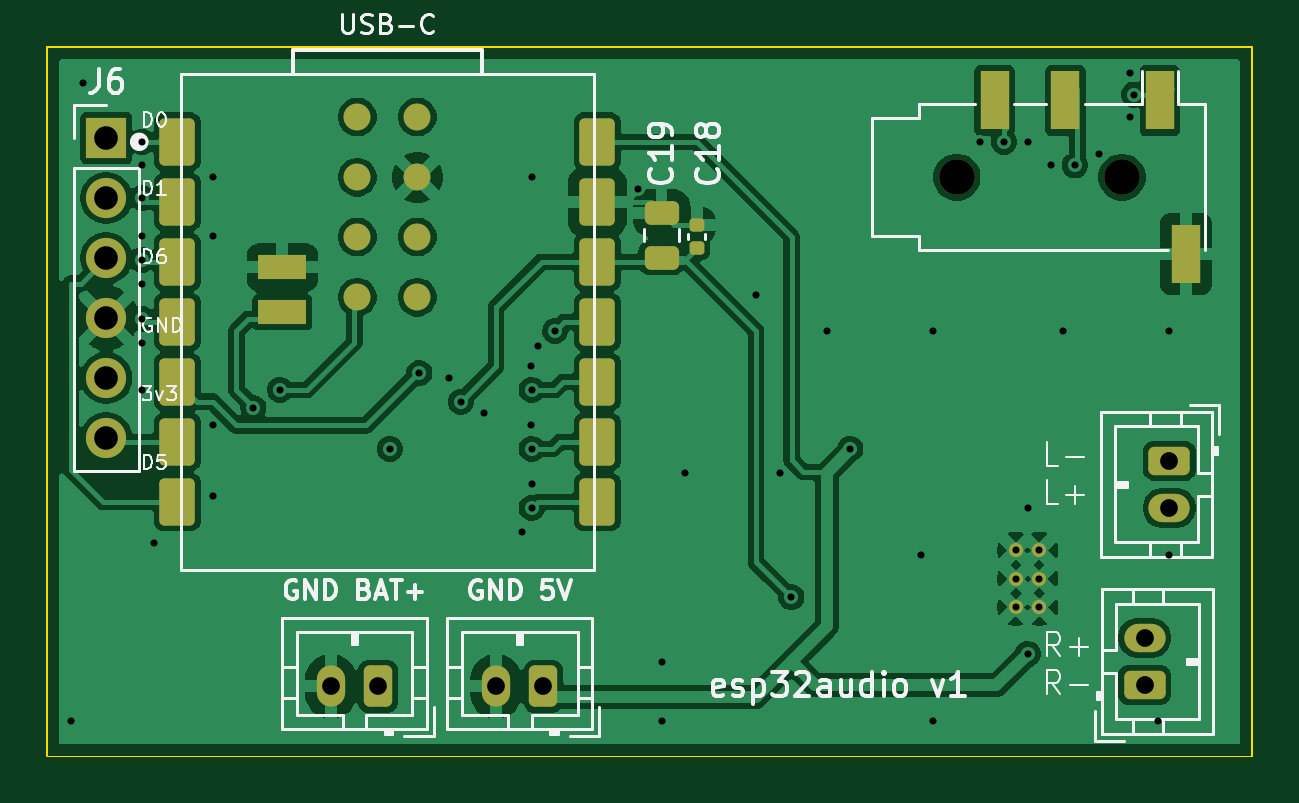
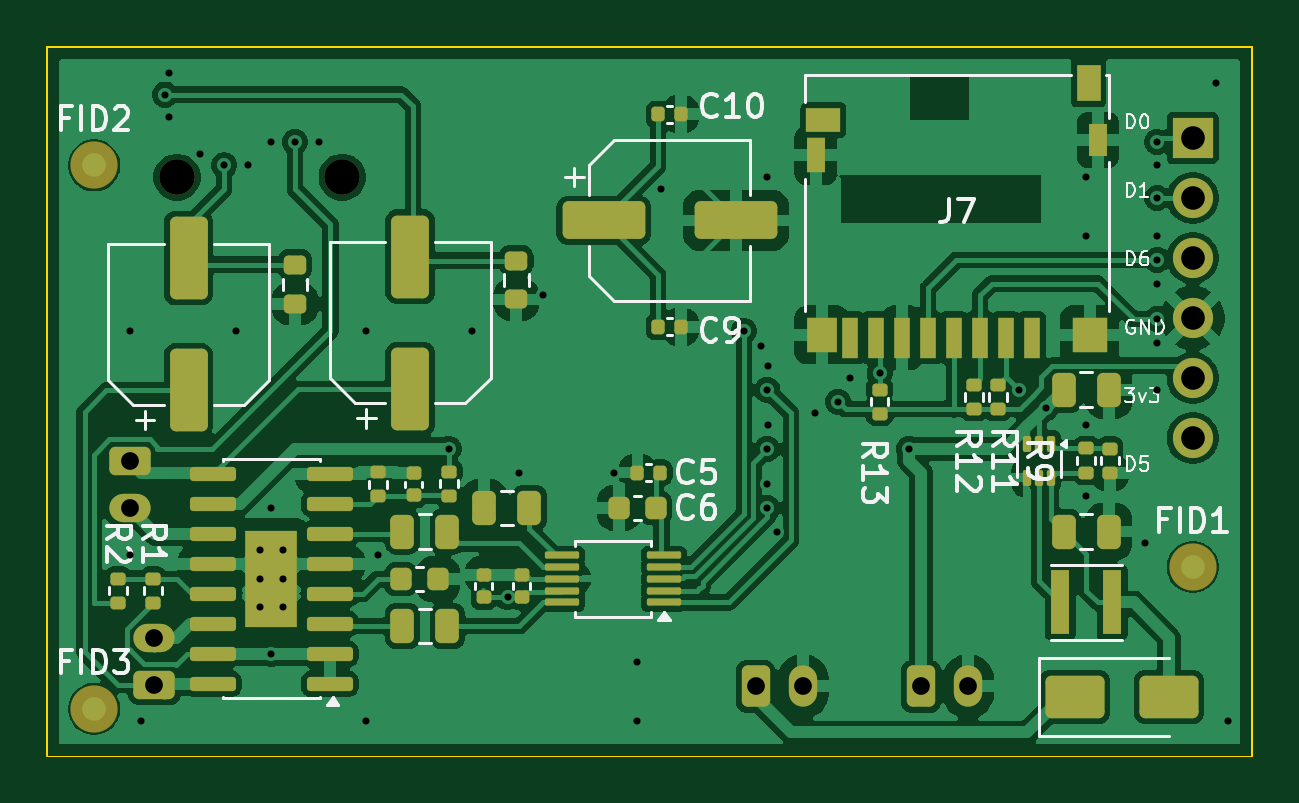
Circuit board: 10 layer files. Board 51.0 x 30.0 mm.
- bottom_copper: esp32audio-B_Cu.gbr (147350 bytes)
- bottom_mask: esp32audio-B_Mask.gbr (7554 bytes)
- paste: esp32audio-B_Paste.gbr (6225 bytes)
- bottom_silk: esp32audio-B_Silkscreen.gbr (32298 bytes)
- outline: esp32audio-Edge_Cuts.gbr (734 bytes)
- top_copper: esp32audio-F_Cu.gbr (98061 bytes)
- top_mask: esp32audio-F_Mask.gbr (3419 bytes)
- paste: esp32audio-F_Paste.gbr (2258 bytes)
- top_silk: esp32audio-F_Silkscreen.gbr (35975 bytes)
- drill: esp32audio.drl (1581 bytes)

=== bottom_copper: esp32audio-B_Cu.gbr (147350 bytes, source omitted) ===
=== bottom_mask: esp32audio-B_Mask.gbr (7554 bytes, source omitted) ===
=== paste: esp32audio-B_Paste.gbr (6225 bytes, source omitted) ===
=== bottom_silk: esp32audio-B_Silkscreen.gbr (32298 bytes, source omitted) ===
=== outline: esp32audio-Edge_Cuts.gbr ===
%TF.GenerationSoftware,KiCad,Pcbnew,10.0.3*%
%TF.CreationDate,2026-06-20T10:20:26+02:00*%
%TF.ProjectId,esp32audio,65737033-3261-4756-9469-6f2e6b696361,rev?*%
%TF.SameCoordinates,Original*%
%TF.FileFunction,Profile,NP*%
%FSLAX46Y46*%
G04 Gerber Fmt 4.6, Leading zero omitted, Abs format (unit mm)*
G04 Created by KiCad (PCBNEW 10.0.3) date 2026-06-20 10:20:26*
%MOMM*%
%LPD*%
G01*
G04 APERTURE LIST*
%TA.AperFunction,Profile*%
%ADD10C,0.100000*%
%TD*%
%TA.AperFunction,Profile*%
%ADD11C,0.050000*%
%TD*%
G04 APERTURE END LIST*
D10*
X24000000Y-15000000D02*
X75000000Y-15000000D01*
X24000000Y-45000000D02*
X24000003Y-15000000D01*
X75000000Y-15000000D02*
X75000000Y-45000000D01*
D11*
X75000000Y-45000000D02*
X24000000Y-45000000D01*
M02*

=== top_copper: esp32audio-F_Cu.gbr (98061 bytes, source omitted) ===
=== top_mask: esp32audio-F_Mask.gbr (3419 bytes, source withheld) ===
=== paste: esp32audio-F_Paste.gbr (2258 bytes, source withheld) ===
=== top_silk: esp32audio-F_Silkscreen.gbr (35975 bytes, source omitted) ===
=== drill: esp32audio.drl ===
M48
; DRILL file KiCad 10.0.3 date 2026-06-20T10:20:48
; FORMAT={-:-/ absolute / metric / decimal}
; #@! TF.CreationDate,2026-06-20T10:20:48+02:00
; #@! TF.GenerationSoftware,Kicad,Pcbnew,10.0.3
; #@! TF.FileFunction,MixedPlating,1,2
FMAT,2
METRIC
; #@! TA.AperFunction,Plated,PTH,ViaDrill
T1C0.300
; #@! TA.AperFunction,Plated,PTH,ComponentDrill
T2C0.300
; #@! TA.AperFunction,Plated,PTH,ComponentDrill
T3C0.750
; #@! TA.AperFunction,Plated,PTH,ComponentDrill
T4C1.000
; #@! TA.AperFunction,NonPlated,NPTH,ComponentDrill
T5C1.500
%
G90
G05
T1
X25.0Y-43.5
X25.5Y-16.5
X28.0Y-19.0
X28.0Y-20.0
X28.0Y-21.38
X28.0Y-23.0
X28.0Y-24.0
X28.0Y-25.0
X28.0Y-26.5
X28.0Y-27.5
X28.0Y-29.5
X28.5Y-36.0
X31.0Y-20.5
X31.0Y-23.0
X31.0Y-31.0
X31.0Y-34.0
X32.725Y-30.275
X33.845Y-29.5
X38.5Y-32.0
X39.755Y-28.784
X41.0Y-29.0
X41.5Y-30.0
X42.5Y-30.5
X44.1Y-35.5
X44.47Y-28.5
X44.47Y-31.0
X44.5Y-20.5
X44.5Y-29.5
X44.5Y-32.0
X44.5Y-33.5
X44.5Y-34.5
X44.758Y-27.626
X45.5Y-27.0
X49.0Y-21.0
X50.0Y-41.0
X50.0Y-43.5
X51.0Y-33.0
X54.0Y-25.5
X55.0Y-33.0
X55.5Y-38.284
X57.0Y-27.0
X58.0Y-32.0
X61.0Y-36.5
X61.5Y-27.0
X61.5Y-43.5
X63.5Y-19.0
X64.5Y-19.0
X65.5Y-19.0
X65.5Y-34.5
X65.5Y-40.675
X66.5Y-20.0
X67.0Y-27.0
X67.5Y-20.0
X68.5Y-19.5
X69.85Y-16.069
X69.85Y-17.94
X70.0Y-17.0
X71.0Y-43.5
X71.5Y-27.0
X71.5Y-36.5
T2
X65.0Y-36.3
X65.0Y-37.5
X65.0Y-38.7
X66.0Y-36.3
X66.0Y-37.5
X66.0Y-38.7
T3
X36.0Y-42.05
X38.0Y-42.05
X43.0Y-42.05
X45.0Y-42.05
X70.45Y-40.0
X70.45Y-42.0
X71.5Y-32.5
X71.5Y-34.5
T4
X26.5Y-18.84
X26.5Y-21.38
X26.5Y-23.92
X26.5Y-26.46
X26.5Y-29.0
X26.5Y-31.54
T5
X62.5Y-20.5
X69.5Y-20.5
M30
